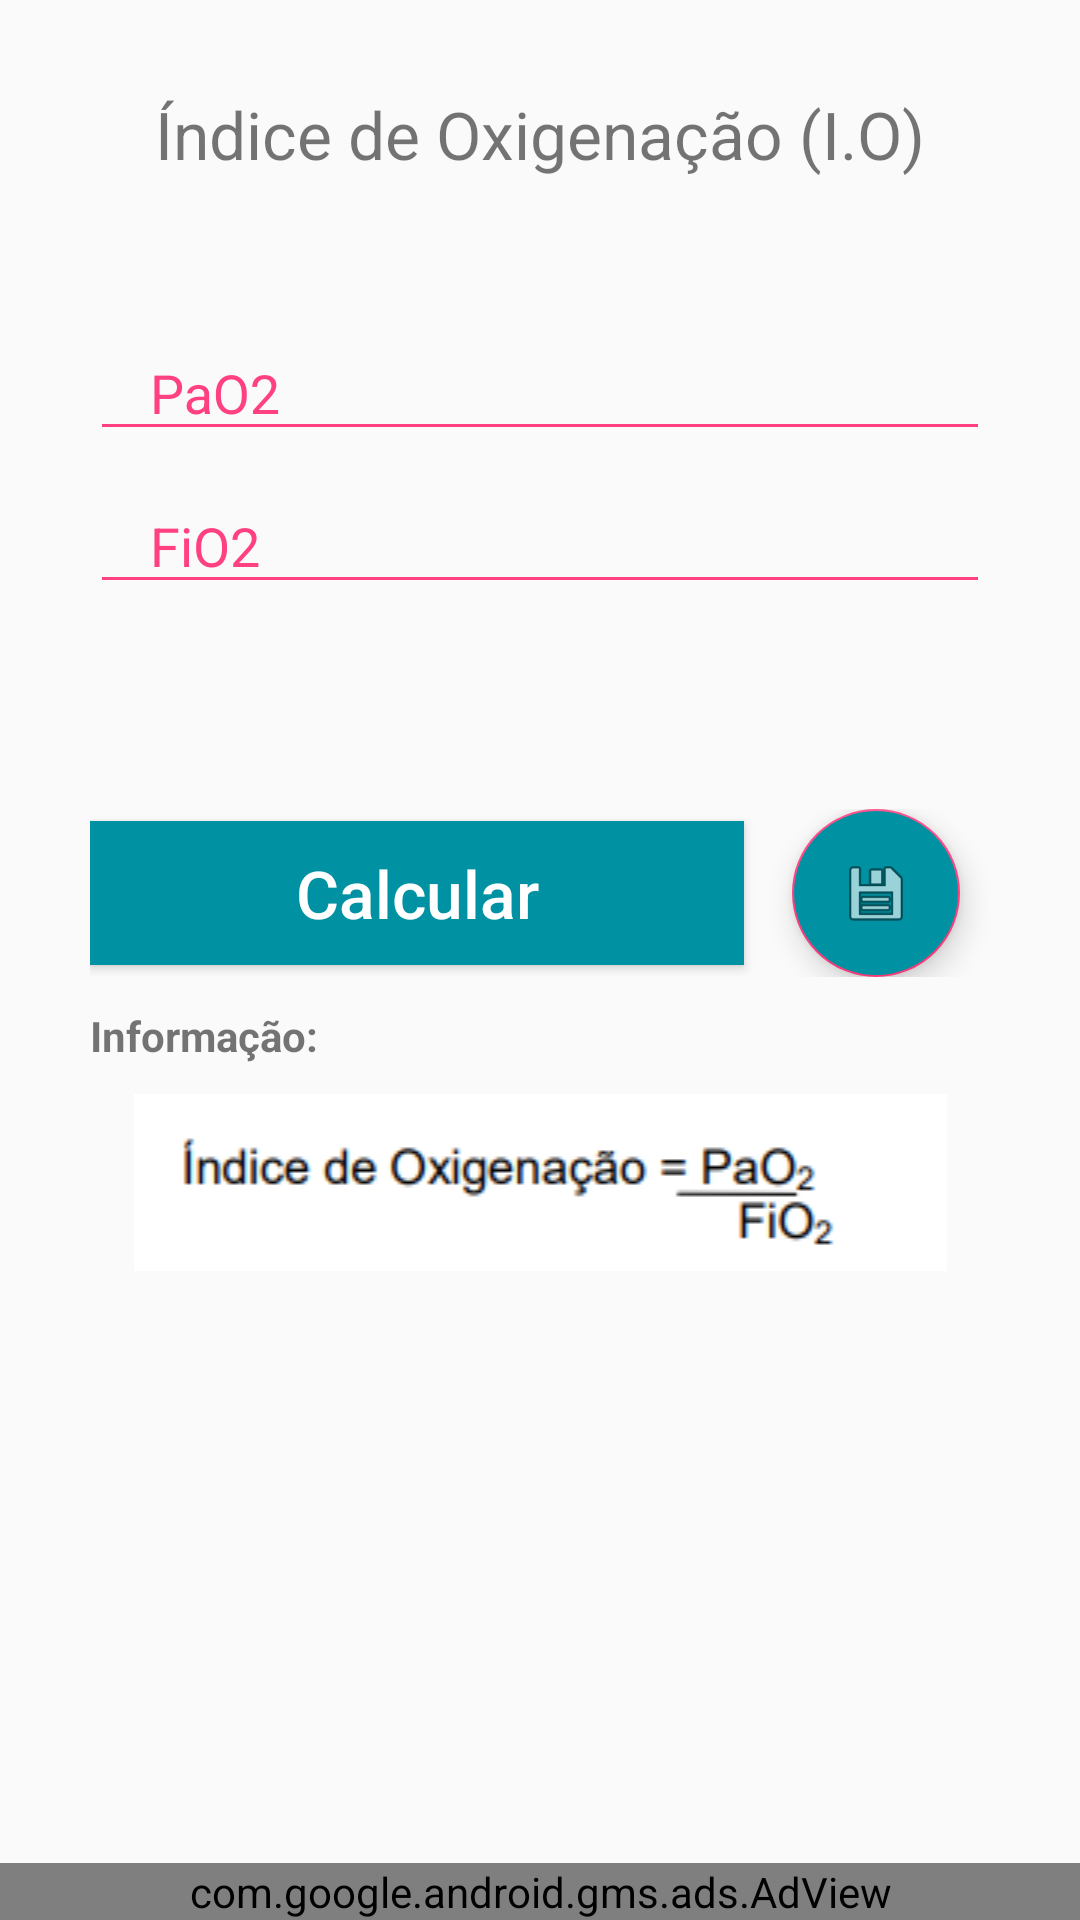

This screen was rendered from an Android layout file. Write that file and the resources it references.
<!-- AndroidManifest.xml: application theme AppTheme -->
<!-- res/layout/activity_indice_oxigenacao.xml -->
<RelativeLayout xmlns:android="http://schemas.android.com/apk/res/android"
    android:layout_width="match_parent"
    android:layout_height="wrap_content">
    xmlns:android="http://schemas.android.com/apk/res/android" />


    <ScrollView xmlns:android="http://schemas.android.com/apk/res/android"
        android:layout_width="match_parent"
        android:layout_height="match_parent">


        <RelativeLayout
            android:layout_width="match_parent"
            android:layout_height="wrap_content"
            android:paddingStart="@dimen/default_side_margin"
            android:paddingEnd="@dimen/default_side_margin">


            <TextView
                android:id="@+id/header1"
                android:layout_width="match_parent"
                android:layout_height="wrap_content"
                android:layout_gravity="center_horizontal"
                android:gravity="center_horizontal"
                android:paddingTop="@dimen/default_side_margin"
                android:paddingBottom="@dimen/default_side_margin"
                android:text="@string/io"
                android:textSize="22sp" />


            <LinearLayout
                android:layout_width="match_parent"
                android:layout_height="wrap_content"
                android:layout_below="@+id/header1"
                android:gravity="center_horizontal"
                android:orientation="vertical"
                android:paddingTop="10dp"
                android:paddingBottom="20dp">


                <android.support.design.widget.TextInputLayout
                    android:layout_width="match_parent"
                    android:layout_height="wrap_content"
                    android:theme="@style/EditTextHint">

                    <android.support.design.widget.TextInputEditText
                        android:id="@+id/etPao2"
                        android:layout_width="match_parent"
                        android:layout_height="40dp"
                        android:layout_below="@+id/txtViewHeader"
                        android:hint="@string/pao2"
                        android:inputType="numberDecimal"
                        android:maxLines="1"
                        android:paddingLeft="20dp" />

                </android.support.design.widget.TextInputLayout>

                <android.support.design.widget.TextInputLayout
                    android:layout_width="match_parent"
                    android:layout_height="wrap_content"
                    android:theme="@style/EditTextHint">

                    <android.support.design.widget.TextInputEditText
                        android:id="@+id/etFio2"
                        android:layout_width="match_parent"
                        android:layout_height="40dp"
                        android:layout_below="@+id/txtViewHeader"
                        android:hint="@string/fio2"
                        android:inputType="numberDecimal"
                        android:maxLines="1"
                        android:paddingLeft="20dp" />

                </android.support.design.widget.TextInputLayout>

                <TextView
                    android:id="@+id/tvResult"
                    android:layout_width="match_parent"
                    android:layout_height="wrap_content"
                    android:gravity="center"
                    android:padding="10dp"
                    android:textColor="@color/colorAccent"
                    android:textSize="36sp" />

                <LinearLayout
                    android:layout_width="match_parent"
                    android:layout_height="wrap_content"
                    android:gravity="center_vertical"
                    android:orientation="horizontal">

                    <Button
                        android:id="@+id/btCalc"
                        android:layout_width="match_parent"
                        android:layout_height="wrap_content"
                        android:layout_weight="1"
                        android:background="@color/colorPrimary"
                        android:text="@string/calcular"
                        android:textAllCaps="false"
                        android:textColor="#FFF"
                        android:textSize="22dp" />

                    <android.support.design.widget.FloatingActionButton
                        android:id="@+id/fabGravar"
                        android:layout_width="wrap_content"
                        android:layout_height="wrap_content"
                        android:layout_gravity="center"
                        android:layout_marginStart="16dp"
                        android:layout_marginEnd="10dp"
                        android:backgroundTint="@color/colorPrimary"
                        android:src="@android:drawable/ic_menu_save" />
                </LinearLayout>



                <TextView
                    android:layout_width="match_parent"
                    android:layout_height="wrap_content"
                    android:paddingTop="10dp"
                    android:paddingBottom="10dp"
                    android:text="@string/informa_o"
                    android:textStyle="bold" />

                <ImageView
                    android:layout_width="match_parent"
                    android:layout_height="wrap_content"
                    android:src="@drawable/indice_oxigenacao" />

            </LinearLayout>
        </RelativeLayout>
    </ScrollView>

    <com.google.android.gms.ads.AdView

        xmlns:ads="http://schemas.android.com/apk/res-auto"
        android:id="@+id/adView"
        android:layout_width="match_parent"
        android:layout_height="wrap_content"
        android:layout_alignParentBottom="true"
        android:layout_centerHorizontal="true"
        ads:adSize="BANNER"
        ads:adUnitId="ca-app-pub-5007246500618998/5880660069"></com.google.android.gms.ads.AdView>
</RelativeLayout>
<!-- resources referenced by this layout -->
<resources>
  <color name="colorAccent">#FF4081</color>
  <color name="colorPrimary">#0091A2</color>
  <dimen name="default_side_margin">30dp</dimen>
  <!-- drawable indice_oxigenacao: png bitmap (drawable, 4747 bytes) -->
  <string name="calcular">Calcular</string>
  <string name="fio2">FiO2</string>
  <string name="informa_o">Informação:</string>
  <string name="io">Índice de Oxigenação (I.O)</string>
  <string name="pao2">PaO2</string>
  <style name="EditTextHint" parent="Theme.AppCompat.Light.DarkActionBar">
          <item name="colorAccent">@android:color/white</item>
          <item name="android:textColorHint">@color/colorAccent</item>
          <item name="colorControlNormal">@color/colorAccent</item>
          <item name="colorControlActivated">@color/colorAccent</item>
          <item name="colorControlHighlight">@color/colorAccent</item>
      </style>
  <style name="AppTheme" parent="Theme.AppCompat.Light.DarkActionBar">
          
          <item name="colorPrimary">@color/colorPrimary</item>
          <item name="colorPrimaryDark">@color/colorPrimaryDark</item>
          <item name="colorAccent">@color/colorAccent</item>
      </style>
  <color name="colorPrimaryDark">#0091A2</color>
</resources>
